Run: headless pygame with SDL's dummy video driver; simulated clock (each Clock.tick advances the game by its frame time, no real sleeping); random seed 0; keys injected as events and as key.get_pressed() state; no mouse input.
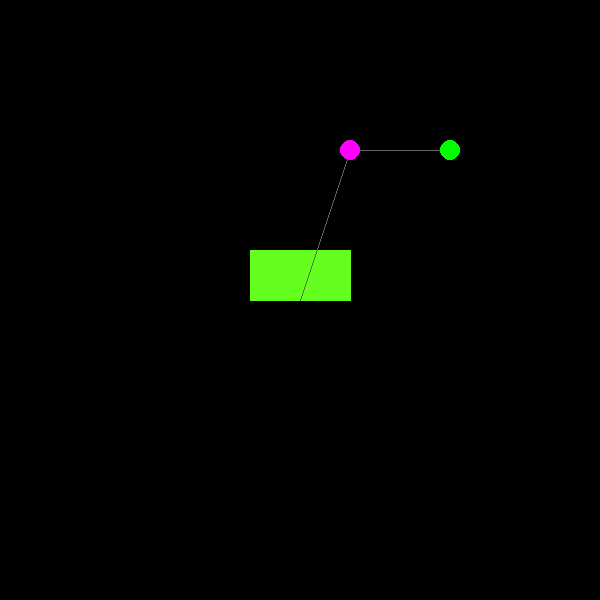
Frame 1 of 4 · flips 1–60 · no input
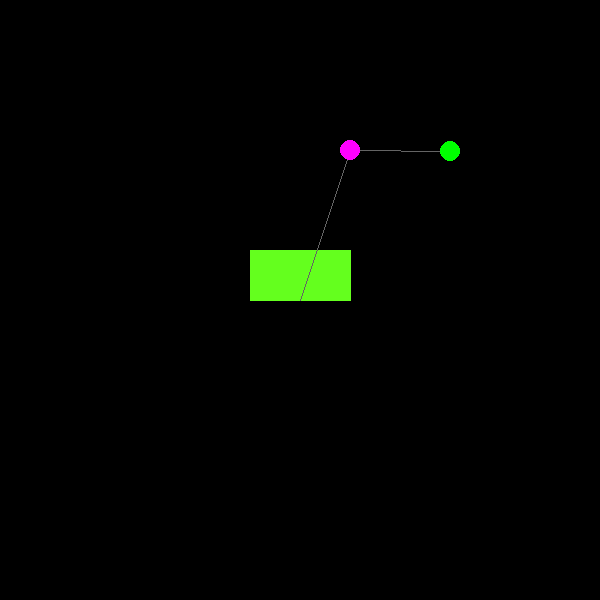
Frame 2 of 4 · flips 61–180 · tapped SPACE, RETURN · held RIGHT (→), D
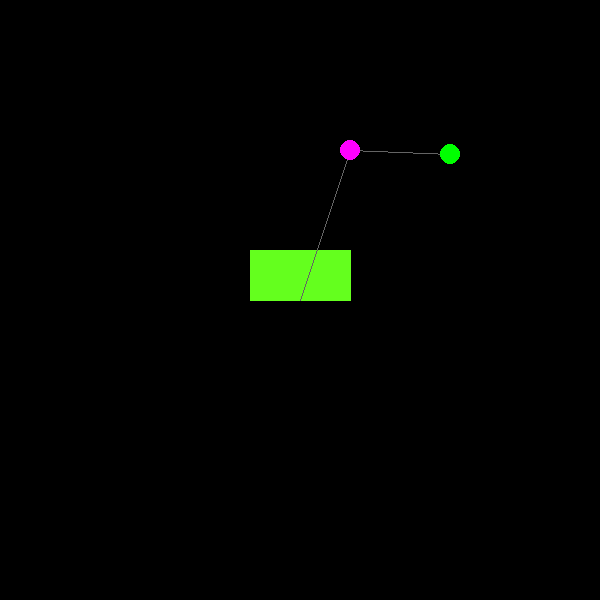
Frame 3 of 4 · flips 181–300 · held DOWN (↓), S
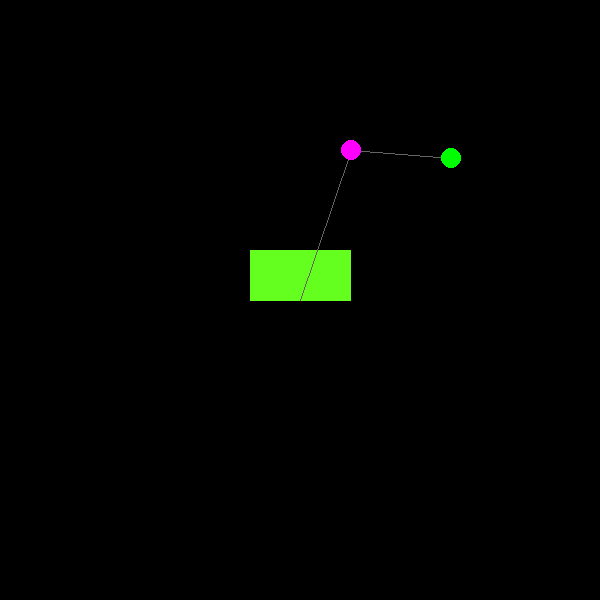
Frame 4 of 4 · flips 301–420 · held LEFT (←), A, UP (↑), W

The pygame program that drew these frames:

from math import cos, sin, sqrt

import pygame
from pygame.locals import *

pygame.init()

# create the display surface object
sc = pygame.display.set_mode((600, 600))

# set the pygame window name
pygame.display.set_caption("Double Pendulum")


def ceiling(x, y):
    """Draws the ceiling as a rectangle"""
    x += 300
    y += 300
    pygame.draw.polygon(
        sc,
        (100, 255, 30),
        [(x - 50, y - 50), (x + 50, y - 50), (x + 50, y), (x - 50, y),],
    )


def distance(x, y):
    """Finding magnitude of a vector

    Args:
        x (float): x-component
        y (float): y-component

    Returns:
        float : vector size
    """
    return sqrt(x ** 2 + y ** 2)


def draw_circle(c, x, y, r):

    pygame.draw.circle(sc, c, (int(x + 300), int(y + 300)), r)


def draw_line(c, x1, y1, x2, y2):
    pygame.draw.line(
        sc, c, (int(x1 + 300), int(y1 + 300)), (int(x2 + 300), int(y2 + 300))
    )


# object current co-ordinates
xb = 0
yb = 0
x1 = 50
y1 = -150
d1 = distance(x1, y1)
l1 = d1
k1 = 100
m1 = 1
vx1 = 0
vy1 = 0
x2 = 150
y2 = -150
d2 = distance(x2 - x1, y2 - y1)
l2 = d2
k2 = 100
m2 = 1
vx2 = 0
vy2 = 0
g = -1
dt = 0.01
r = 10

draw_circle((255, 0, 255), x1, y1, r)
draw_circle((0, 255, 0), x2, y2, r)
draw_line((100, 100, 100), x1, y1, x2, y2)

pygame.display.update()
cont = True
while cont:
    ceiling(xb, yb)
    draw_line((0, 0, 0), x1, y1, xb, yb)
    draw_line((0, 0, 0), x1, y1, x2, y2)
    draw_circle((0, 0, 0), x2, y2, r)
    draw_circle((0, 0, 0), x1, y1, r)

    d2 = distance(x2 - x1, y2 - y1)
    d1 = distance(x1, y1)

    T2 = -k2 * (d2 - l2)
    T1 = -k1 * (d1 - l1)

    ax2 = T2 / m2 * (x2 - x1) / d2
    ay2 = T2 / m2 * (y2 - y1) / d2 - g
    ax1 = T1 / m1 * (x1) / d1 + T2 / m1 * (x1 - x2) / d2
    ay1 = T1 / m1 * (y1) / d1 + T2 / m1 * (y1 - y2) / d2 - g

    vx2 += ax2 * dt
    vy2 += ay2 * dt
    vx1 += ax1 * dt
    vy1 += ay1 * dt

    x2 += vx2 * dt
    y2 += vy2 * dt
    x1 += vx1 * dt
    y1 += vy1 * dt
    draw_line((100, 100, 100), x1, y1, xb, yb)
    draw_line((100, 100, 100), x1, y1, x2, y2)
    draw_circle((0, 255, 0), x2, y2, r)
    draw_circle((255, 0, 255), x1, y1, r)
    pygame.display.update()
    for event in pygame.event.get():
        if event.type == KEYDOWN:
            if event.key == pygame.K_ESCAPE or event.key == pygame.K_q:
                cont = False
            if event.type == QUIT:
                cont = False
pygame.quit()
